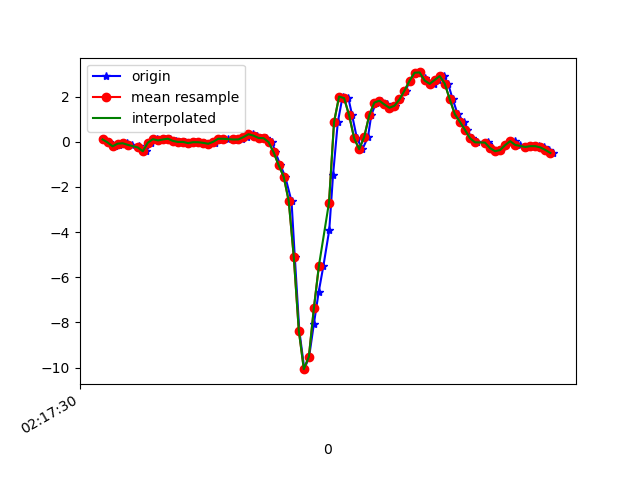

Source data for this figure (header and first rows):
1617848250261, 543893883133031, 0.10331695, 0.24747813, -0.19904499
1617848250287, 543893902158311, -0.02985, -0.05307, -0.116
1617848250309, 543893921183623, -0.2009, 0.01168, -0.1771
1617848250325, 543893940208919, -0.1239, 0.04711, -0.1526
1617848250339, 543893959234199, -0.04451, -0.3561, -0.1783
1617848250357, 543893978251975, -0.0665, 0.1241, -0.1599
1617848250377, 543893997274183, -0.1361, -0.1838, -0.03289
1617848250405, 543894016296423, -0.185, -0.01642, -0.03167
1617848250415, 543894035318663, -0.3145, 0.05933, 0.05385
1617848250434, 543894054340871, -0.4196, -0.2204, 0.01109
1617848250453, 543894073387879, -0.03963, 0.278, -0.1392
1617848250475, 543894092417575, 0.1131, -0.01642, -0.2223
1617848250491, 543894111440295, 0.05933, -0.1019, -0.3163
1617848250510, 543894130487783, 0.1021, 0.1632, -0.3909
1617848250530, 543894149510503, 0.1339, -0.174, -0.3188
1617848250550, 543894168533223, 0.03612, -0.07872, -0.2821
1617848250567, 543894187586855, -0.0103, 0.1351, -0.2528
1617848250586, 543894206609863, -0.006639, -0.08239, -0.1367
1617848250605, 543894225632903, -0.06162, -0.152, -0.09886
1617848250628, 543894244680743, -0.01886, 0.09965, -0.09642
1617848250643, 543894263703751, -0.0213, 0.162, -0.1074
1617848250662, 543894282721991, -0.04818, 0.1412, -0.1306
1617848250681, 543894301744903, -0.08972, 0.1155, -0.1807
1617848250706, 543894320792519, -0.05795, 0.1192, -0.254
1617848250719, 543894339815303, 0.05933, 0.151, -0.3029
1617848250738, 543894358838087, 0.1339, 0.1632, -0.3212
1617848250759, 543894377857159, 0.1314, 0.151, -0.3127
1617848250782, 543894396878919, 0.107, 0.1412, -0.2809
1617848250796, 543894415900679, 0.09354, 0.1314, -0.2394
1617848250814, 543894434922439, 0.1033, 0.14, -0.2186
1617848250833, 543894453968967, 0.2072, 0.1644, -0.2161
1617848250856, 543894472990663, 0.3342, 0.1913, -0.2223
1617848250872, 543894491951943, 0.2707, 0.2243, -0.2504
1617848250890, 543894510970887, 0.1681, 0.2829, -0.331
1617848250909, 543894529989959, 0.1583, 0.3794, -0.3652
1617848250934, 543894549033735, -0.01641, 0.3721, -0.3554
1617848250947, 543894568052679, -0.4685, 0.2585, -0.254
1617848250967, 543894587112199, -1.04, 0.09232, -0.05977
1617848250986, 543894606157191, -1.547, -0.1166, 0.2212
1617848251011, 543894625177351, -2.63, -0.4013, 0.7796
1617848251024, 543894644222343, -5.099, -1.266, 1.428
1617848251042, 543894663242439, -8.361, -2.763, 1.549
1617848251062, 543894682272647, -10.07, -4.418, 1.277
1617848251081, 543894701317895, -9.512, -5.69, 0.7783
1617848251100, 543894720338375, -8.053, -6.31, -0.1954
1617848251119, 543894739358791, -6.648, -6.261, -1.396
1617848251138, 543894758403975, -5.479, -6.068, -2.36
1617848251161, 543894777424455, -3.904, -5.793, -2.954
1617848251176, 543894796456903, -1.481, -5.298, -3.132
1617848251195, 543894815502407, 0.8681, -4.734, -2.861
1617848251214, 543894834523143, 2.002, -4.365, -2.5
1617848251237, 543894853543815, 1.93, -4.13, -2.2
1617848251252, 543894872564487, 1.166, -3.84, -1.831
1617848251271, 543894891622407, 0.1497, -3.341, -1.451
1617848251293, 543894910643463, -0.3292, -2.58, -1.168
1617848251315, 543894929664391, 0.2182, -1.603, -0.9003
1617848251328, 543894948710151, 1.178, -0.6102, -0.5949
1617848251347, 543894967731207, 1.733, 0.2829, -0.2333
1617848251367, 543894986745863, 1.816, 1.194, 0.1247
1617848251391, 543895005791495, 1.65, 2.047, 0.3837
1617848251404, 543895024812423, 1.503, 2.601, 0.5169
... 34 more rows
